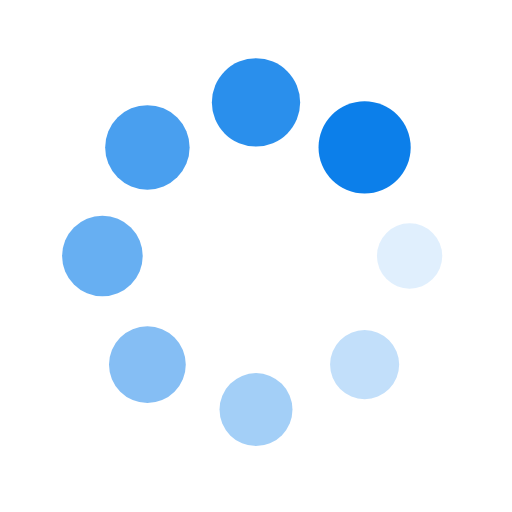
t = 0.00 s
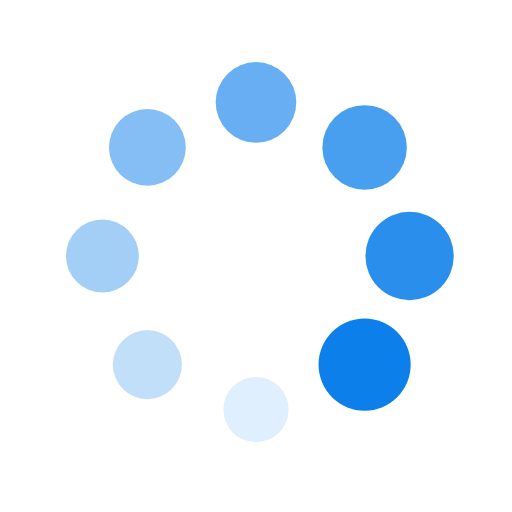
t = 0.25 s
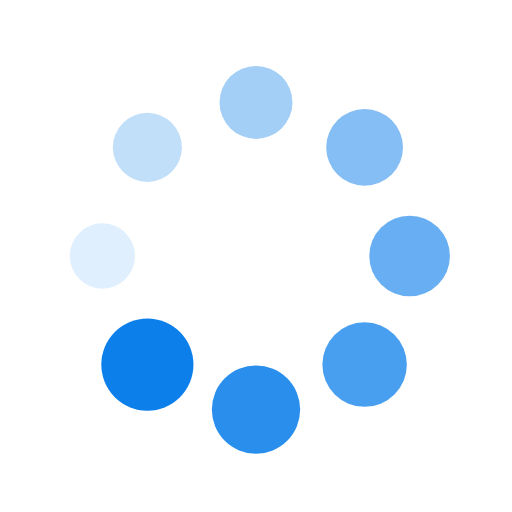
t = 0.50 s
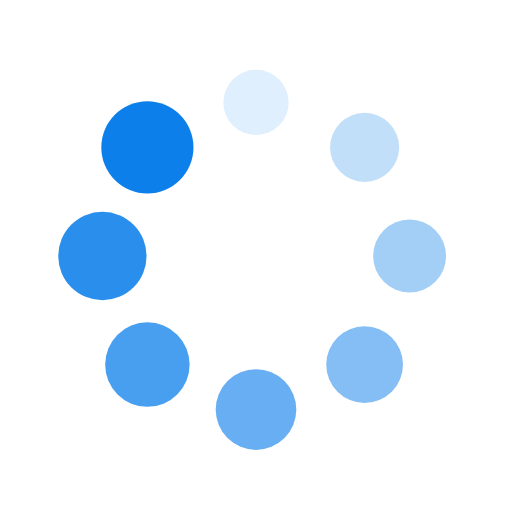
t = 0.75 s

The animated SVG that drew these frames (rendered in a browser with its animation timeline set to each time). Animation: 16 SMIL elements (animate=8,animateTransform=8); one cycle of 1.00 s, repeats indefinitely.

<?xml version="1.0" encoding="utf-8"?>
<svg xmlns="http://www.w3.org/2000/svg" xmlns:xlink="http://www.w3.org/1999/xlink" style="margin: auto; background: none; display: block; shape-rendering: auto;" width="100px" height="100px" viewBox="0 0 100 100" preserveAspectRatio="xMidYMid">
<g transform="translate(80,50)">
<g transform="rotate(0)">
<circle cx="0" cy="0" r="6" fill="#0c7fea" fill-opacity="1">
  <animateTransform attributeName="transform" type="scale" begin="-0.875s" values="1.5 1.5;1 1" keyTimes="0;1" dur="1s" repeatCount="indefinite"></animateTransform>
  <animate attributeName="fill-opacity" keyTimes="0;1" dur="1s" repeatCount="indefinite" values="1;0" begin="-0.875s"></animate>
</circle>
</g>
</g><g transform="translate(71.21320343559643,71.21320343559643)">
<g transform="rotate(45)">
<circle cx="0" cy="0" r="6" fill="#0c7fea" fill-opacity="0.875">
  <animateTransform attributeName="transform" type="scale" begin="-0.75s" values="1.5 1.5;1 1" keyTimes="0;1" dur="1s" repeatCount="indefinite"></animateTransform>
  <animate attributeName="fill-opacity" keyTimes="0;1" dur="1s" repeatCount="indefinite" values="1;0" begin="-0.75s"></animate>
</circle>
</g>
</g><g transform="translate(50,80)">
<g transform="rotate(90)">
<circle cx="0" cy="0" r="6" fill="#0c7fea" fill-opacity="0.75">
  <animateTransform attributeName="transform" type="scale" begin="-0.625s" values="1.5 1.5;1 1" keyTimes="0;1" dur="1s" repeatCount="indefinite"></animateTransform>
  <animate attributeName="fill-opacity" keyTimes="0;1" dur="1s" repeatCount="indefinite" values="1;0" begin="-0.625s"></animate>
</circle>
</g>
</g><g transform="translate(28.786796564403577,71.21320343559643)">
<g transform="rotate(135)">
<circle cx="0" cy="0" r="6" fill="#0c7fea" fill-opacity="0.625">
  <animateTransform attributeName="transform" type="scale" begin="-0.5s" values="1.5 1.5;1 1" keyTimes="0;1" dur="1s" repeatCount="indefinite"></animateTransform>
  <animate attributeName="fill-opacity" keyTimes="0;1" dur="1s" repeatCount="indefinite" values="1;0" begin="-0.5s"></animate>
</circle>
</g>
</g><g transform="translate(20,50.00000000000001)">
<g transform="rotate(180)">
<circle cx="0" cy="0" r="6" fill="#0c7fea" fill-opacity="0.5">
  <animateTransform attributeName="transform" type="scale" begin="-0.375s" values="1.5 1.5;1 1" keyTimes="0;1" dur="1s" repeatCount="indefinite"></animateTransform>
  <animate attributeName="fill-opacity" keyTimes="0;1" dur="1s" repeatCount="indefinite" values="1;0" begin="-0.375s"></animate>
</circle>
</g>
</g><g transform="translate(28.78679656440357,28.786796564403577)">
<g transform="rotate(225)">
<circle cx="0" cy="0" r="6" fill="#0c7fea" fill-opacity="0.375">
  <animateTransform attributeName="transform" type="scale" begin="-0.25s" values="1.5 1.5;1 1" keyTimes="0;1" dur="1s" repeatCount="indefinite"></animateTransform>
  <animate attributeName="fill-opacity" keyTimes="0;1" dur="1s" repeatCount="indefinite" values="1;0" begin="-0.25s"></animate>
</circle>
</g>
</g><g transform="translate(49.99999999999999,20)">
<g transform="rotate(270)">
<circle cx="0" cy="0" r="6" fill="#0c7fea" fill-opacity="0.25">
  <animateTransform attributeName="transform" type="scale" begin="-0.125s" values="1.5 1.5;1 1" keyTimes="0;1" dur="1s" repeatCount="indefinite"></animateTransform>
  <animate attributeName="fill-opacity" keyTimes="0;1" dur="1s" repeatCount="indefinite" values="1;0" begin="-0.125s"></animate>
</circle>
</g>
</g><g transform="translate(71.21320343559643,28.78679656440357)">
<g transform="rotate(315)">
<circle cx="0" cy="0" r="6" fill="#0c7fea" fill-opacity="0.125">
  <animateTransform attributeName="transform" type="scale" begin="0s" values="1.5 1.5;1 1" keyTimes="0;1" dur="1s" repeatCount="indefinite"></animateTransform>
  <animate attributeName="fill-opacity" keyTimes="0;1" dur="1s" repeatCount="indefinite" values="1;0" begin="0s"></animate>
</circle>
</g>
</g>
<!-- [ldio] generated by https://loading.io/ --></svg>
